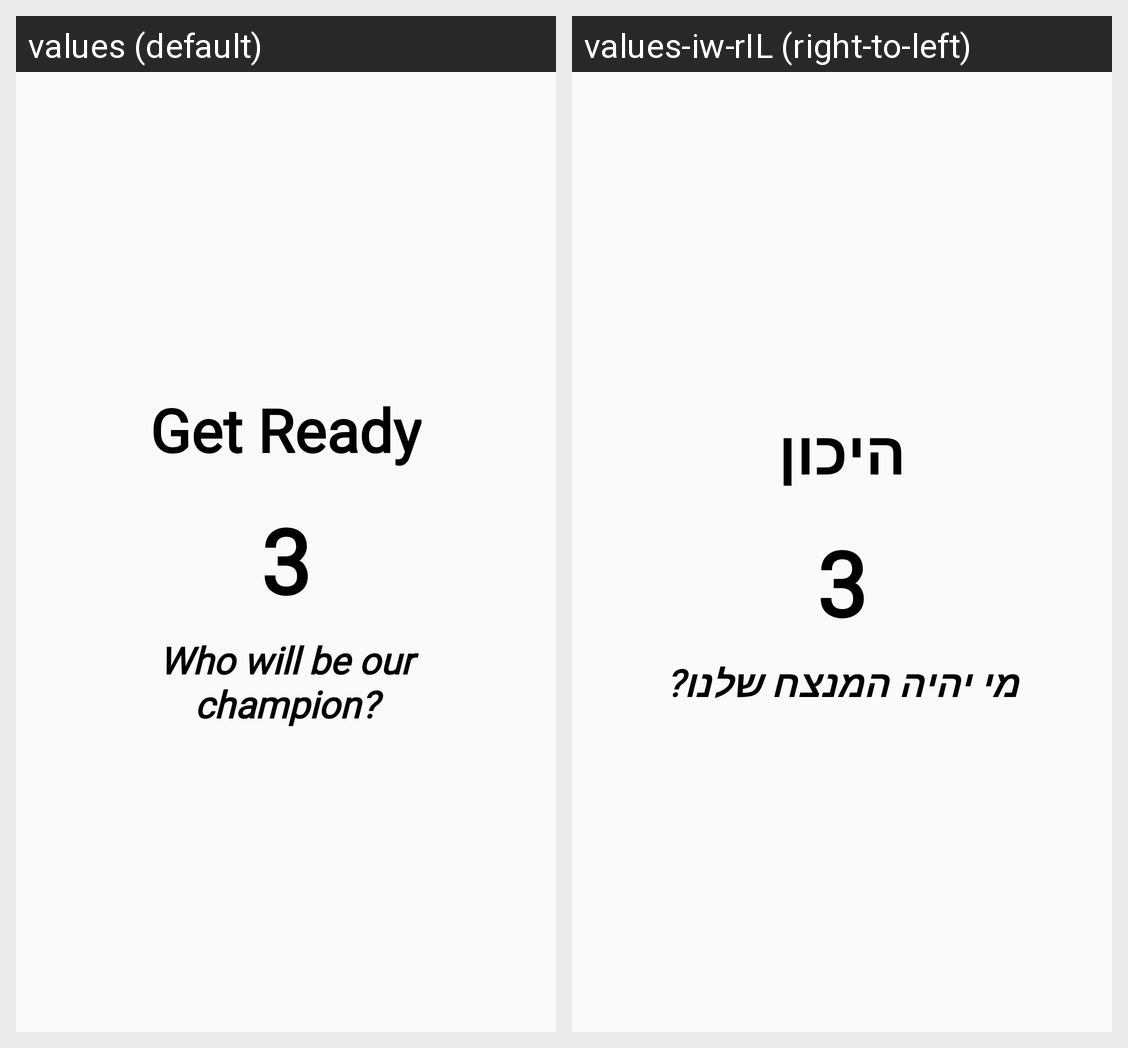

This grid shows one Android layout under two languages. Give, for every string resource on the screen, its name, the default text and each shown locale's text.
Android screen res/layout/activity_loading_screen.xml rendered under 2 locales, left to right: values (default), values-iw-rIL (right-to-left). Device: Nexus 5 (rendered at 1080×1920; each locale shown at half size, 540×960, under a caption strip naming it); theme AppTheme.
Strings drawn on this screen, with the default value and each locale's value (text and hints the layout hard-codes, and strings that could not be matched under every locale, appear in the picture but are not listed):

get_ready_txt
  values: Get Ready
  values-iw-rIL: היכון

third
  values: 3
  values-iw-rIL: 3  [not translated; the default value is used]

champion_hint
  values: Who will be our champion?
  values-iw-rIL: מי יהיה המנצח שלנו?
